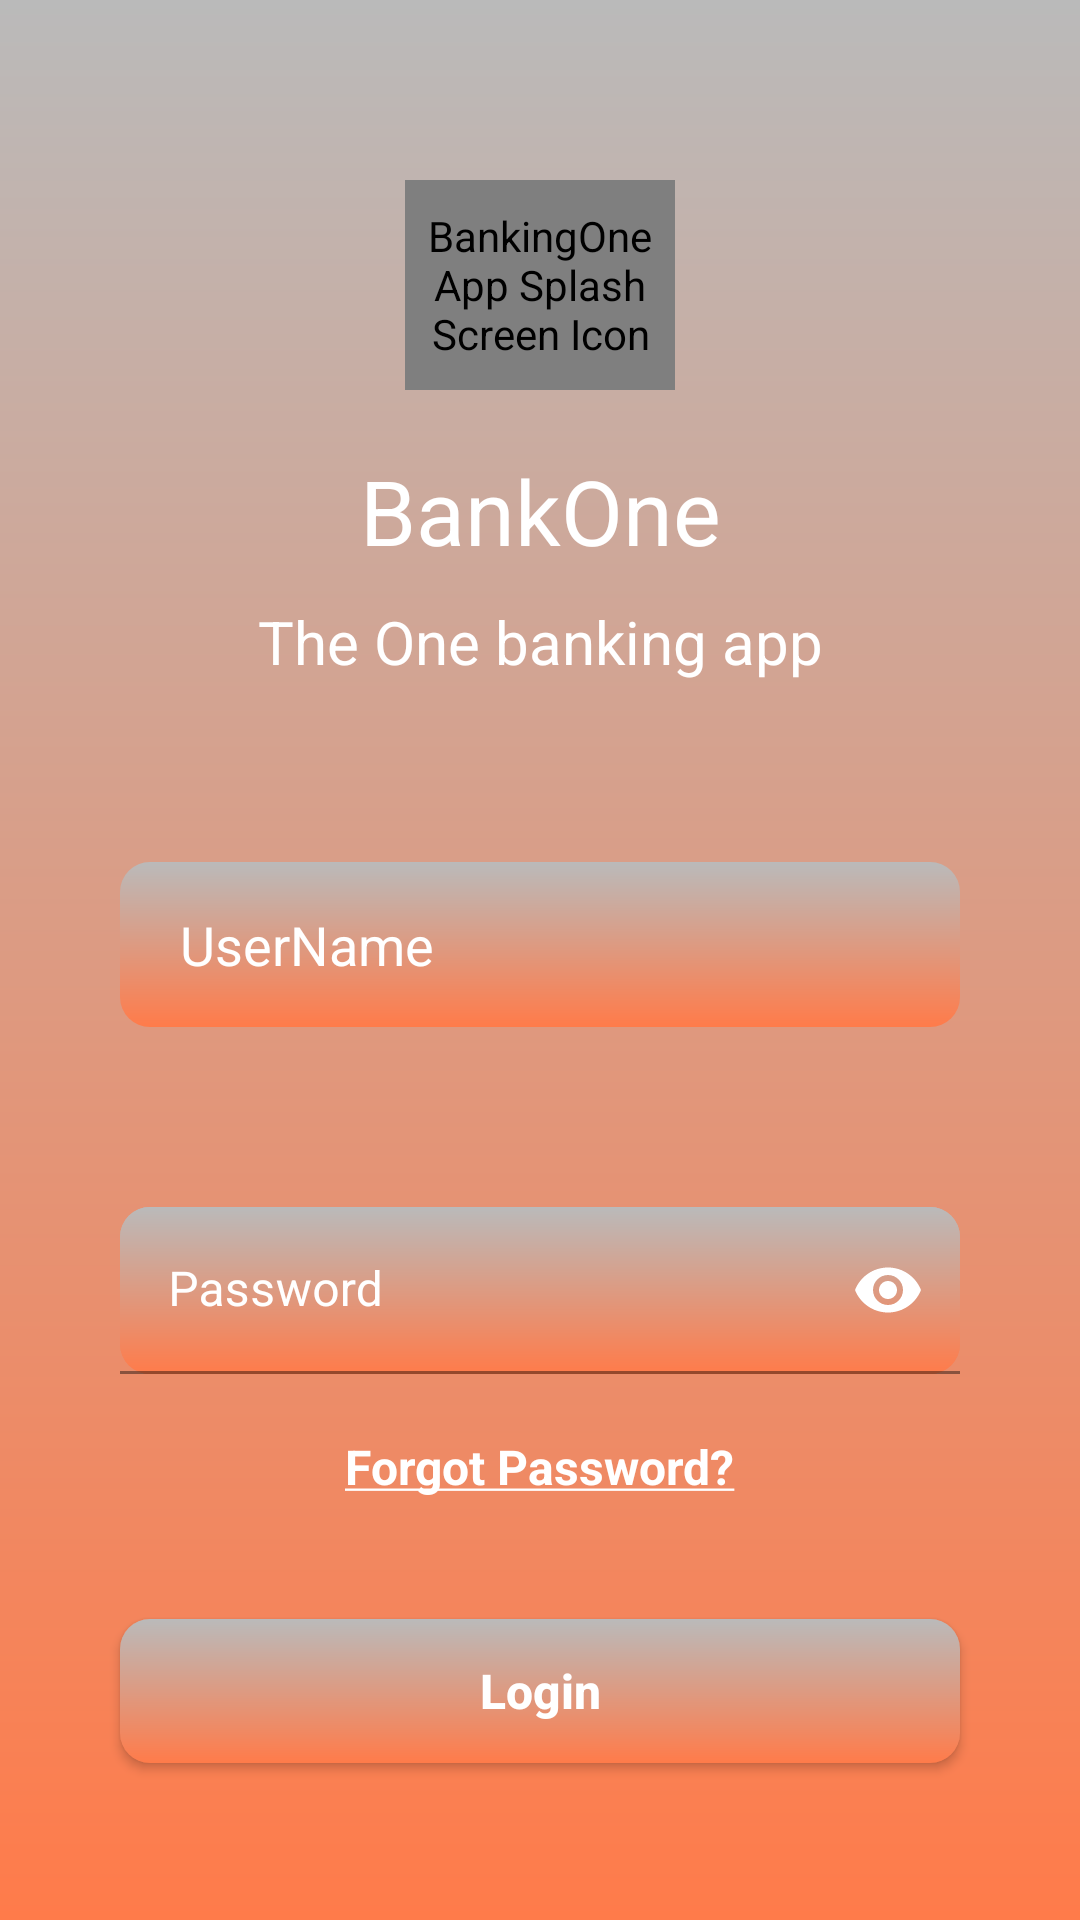

Layout XML and referenced resources for this Android screen:
<!-- AndroidManifest.xml: application theme splashScreenTheme -->
<!-- res/layout/fragment_login.xml -->
<?xml version="1.0" encoding="utf-8"?>
<layout xmlns:android="http://schemas.android.com/apk/res/android"
    xmlns:app="http://schemas.android.com/apk/res-auto"
    xmlns:tools="http://schemas.android.com/tools">
    <androidx.constraintlayout.widget.ConstraintLayout
        android:id="@+id/content_main_fragment_layout"
        android:layout_width="match_parent"
        android:layout_height="match_parent"
        android:background="@drawable/app_gradient_background"
        tools:context=".ui.main.view.fragments.SplashFragment">

        <pl.droidsonroids.gif.GifImageView
            android:id="@+id/card_gif"
            android:layout_width="90dp"
            android:layout_height="70dp"
            android:src="@drawable/card_orange"
            android:importantForAccessibility="yes"
            android:contentDescription="@string/splash_icon_desc"
            android:layout_marginTop="60dp"
            app:layout_constraintStart_toStartOf="parent"
            app:layout_constraintEnd_toEndOf="parent"
            app:layout_constraintTop_toTopOf="parent"/>

        <TextView
            android:id="@+id/header"
            android:layout_width="wrap_content"
            android:layout_height="wrap_content"
            app:layout_constraintTop_toBottomOf="@id/card_gif"
            app:layout_constraintStart_toStartOf="parent"
            app:layout_constraintEnd_toEndOf="parent"
            android:layout_marginTop="20dp"
            android:importantForAccessibility="yes"
            android:contentDescription="@string/app_name"
            android:text="BankOne"
            android:textColor="@color/white"
            android:textSize="30sp"
            android:textFontWeight="700" />

        <TextView
            android:id="@+id/header_desc"
            android:layout_width="wrap_content"
            android:layout_height="wrap_content"
            app:layout_constraintTop_toBottomOf="@id/header"
            app:layout_constraintStart_toStartOf="parent"
            app:layout_constraintEnd_toEndOf="parent"
            android:layout_marginTop="10dp"
            android:text="The One banking app"
            android:textColor="@color/white"
            android:textSize="20sp"
            android:textFontWeight="400"
            android:textStyle="normal"/>

        <androidx.appcompat.widget.AppCompatEditText
            android:id="@+id/username"
            android:layout_width="match_parent"
            android:layout_height="55dp"
            android:background="@drawable/edittext_gradient_background"
            android:hint="UserName"
            android:textColorHint="@color/white"
            android:padding="10dp"
            android:textColor="@color/white"
            android:inputType="text"
            android:digits="ABCDEFGHIJKLMNOPQRSTUVWXYZ abcdefghijklmnopqrstuvwxyz"
            android:paddingStart="20dp"
            android:layout_marginTop="60dp"
            android:layout_marginHorizontal="40dp"
            app:layout_constraintTop_toBottomOf="@id/header_desc"
            app:layout_constraintStart_toStartOf="parent"
            app:layout_constraintEnd_toEndOf="parent"/>



        <com.google.android.material.textfield.TextInputLayout
            android:id="@+id/password_edittext"
            android:background="@drawable/edittext_gradient_background"
            android:layout_width="match_parent"
            android:layout_height="wrap_content"
            android:layout_marginTop="60dp"
            android:layout_marginHorizontal="40dp"
            android:hint="Password"
            android:textColorHint="@color/white"
            app:layout_constraintTop_toBottomOf="@id/username"
            app:layout_constraintStart_toStartOf="parent"
            app:layout_constraintEnd_toEndOf="parent"
            app:passwordToggleEnabled="true"
            app:passwordToggleTint="@color/white">

        <com.google.android.material.textfield.TextInputEditText
            android:id="@+id/main_edittext"
            android:background="@drawable/edittext_gradient_background"
            android:layout_width="match_parent"
            android:layout_height="match_parent"
            android:textColor="@color/white"
            android:inputType="textPassword" />

    </com.google.android.material.textfield.TextInputLayout>

        <TextView
            android:id="@+id/forgot_password"
            android:layout_width="wrap_content"
            android:layout_height="wrap_content"
            android:layout_marginTop="20dp"
            android:layout_marginHorizontal="40dp"
            android:text="@string/forgot_password_text"
            android:textColor="@color/white"
            android:textStyle="bold"
            android:textSize="16sp"
            app:layout_constraintTop_toBottomOf="@id/password_edittext"
            app:layout_constraintStart_toStartOf="parent"
            app:layout_constraintEnd_toEndOf="parent"/>

        <TextView
            android:id="@+id/biometric_message"
            android:layout_width="wrap_content"
            android:layout_height="wrap_content"
            android:layout_marginHorizontal="40dp"
            android:text="Please use your fingerprint to login"
            android:textColor="@color/white"
            android:textStyle="normal"
            android:textSize="16sp"
            android:layout_marginBottom="30dp"
            android:visibility="gone"
            app:layout_constraintBottom_toTopOf="@id/biometric_button"
            app:layout_constraintStart_toStartOf="parent"
            app:layout_constraintEnd_toEndOf="parent"/>

        <Button
            android:id="@+id/login_button"
            android:layout_width="match_parent"
            style="@style/sign_in_revamp_button_label"
            android:layout_height="wrap_content"
            android:layout_marginTop="40dp"
            android:layout_marginHorizontal="40dp"
            app:layout_constraintTop_toBottomOf="@id/forgot_password"
            app:layout_constraintStart_toStartOf="parent"
            app:layout_constraintEnd_toEndOf="parent"
            android:text="Login"/>

        <ImageView
            android:id="@+id/biometric_button"
            android:layout_width="90dp"
            android:layout_height="90dp"
            android:src="@drawable/fingerprint"
            android:layout_marginBottom="80dp"
            android:visibility="gone"
            android:importantForAccessibility="yes"
            android:contentDescription="Fingerprint scanner"
            app:layout_constraintStart_toStartOf="parent"
            app:layout_constraintEnd_toEndOf="parent"
            app:layout_constraintBottom_toBottomOf="parent"/>


    </androidx.constraintlayout.widget.ConstraintLayout>
</layout>
<!-- resources referenced by this layout -->
<resources>
  <color name="white">#FFFFFFFF</color>
  <!-- drawable app_gradient_background (drawable) -->
  <?xml version="1.0" encoding="UTF-8"?>
  <shape xmlns:android="http://schemas.android.com/apk/res/android"
      android:shape="rectangle">
  
      <gradient
          android:angle="270"
          android:startColor="#BABABA"
          android:endColor="#FF7B4A"
          android:type="linear"/>
  </shape>
  <!-- drawable card_orange: gif bitmap (drawable, 42840 bytes) -->
  <!-- drawable edittext_gradient_background (drawable) -->
  <?xml version="1.0" encoding="UTF-8"?>
  <shape xmlns:android="http://schemas.android.com/apk/res/android"
      android:shape="rectangle">
  
      <corners
          android:radius="10dp"
          />
  
      <gradient
          android:angle="270"
          android:startColor="#BABABA"
          android:endColor="#FF7B4A"
          android:type="linear"/>
  </shape>
  <!-- drawable fingerprint: png bitmap (drawable, 20947 bytes) -->
  <string name="app_name">BankOne</string>
  <string name="forgot_password_text"><u>Forgot Password?</u></string>
  <string name="splash_icon_desc">BankingOneApp Splash Screen Icon</string>
  <style name="sign_in_revamp_button_label">
          <item name="android:textColor">@color/white</item>
          <item name="android:textAllCaps">false</item>
          <item name="android:textSize">16sp</item>
          <item name="android:textStyle">bold</item>
          <item name="fontFamily">sans-serif-medium</item>
          <item name="android:background">@drawable/edittext_gradient_background</item>
          <item name="android:foreground">?selectableItemBackground</item>
      </style>
  <style name="splashScreenTheme" parent="Theme.MaterialComponents.Light.NoActionBar">
          <item name="android:statusBarColor">@color/transparent</item>
          <item name="android:windowTranslucentStatus">true</item>
          <item name="android:windowIsTranslucent">false</item>
          <item name="statusBarBackground">@color/transparent</item>
          <item name="android:windowActivityTransitions">true</item>
          <item name="android:windowContentTransitions">true</item>
          <item name="windowActionBar">false</item>
          <item name="windowNoTitle">true</item>
          <item name="android:windowDisablePreview">true</item>
          <item name="colorPrimary">@color/orange</item>
          <item name="colorPrimaryDark">@color/orange</item>
          <item name="android:windowSoftInputMode">stateHidden|adjustResize</item>
          <item name="android:forceDarkAllowed" tools:targetApi="q">false</item>
      </style>
  <color name="transparent">#00000000</color>
  <color name="orange">#EC5800</color>
</resources>
